Run: headless pygame with SDL's dummy video driver; simulated clock (each Clock.tick advances the game by its frame time, no real sleeping); random seed 0; keys injected as events and as key.get_pressed() state; mouse plan: one left click at the window centre at the start of phase 2, then a move to the lower-right quarter at the start of phase 3.
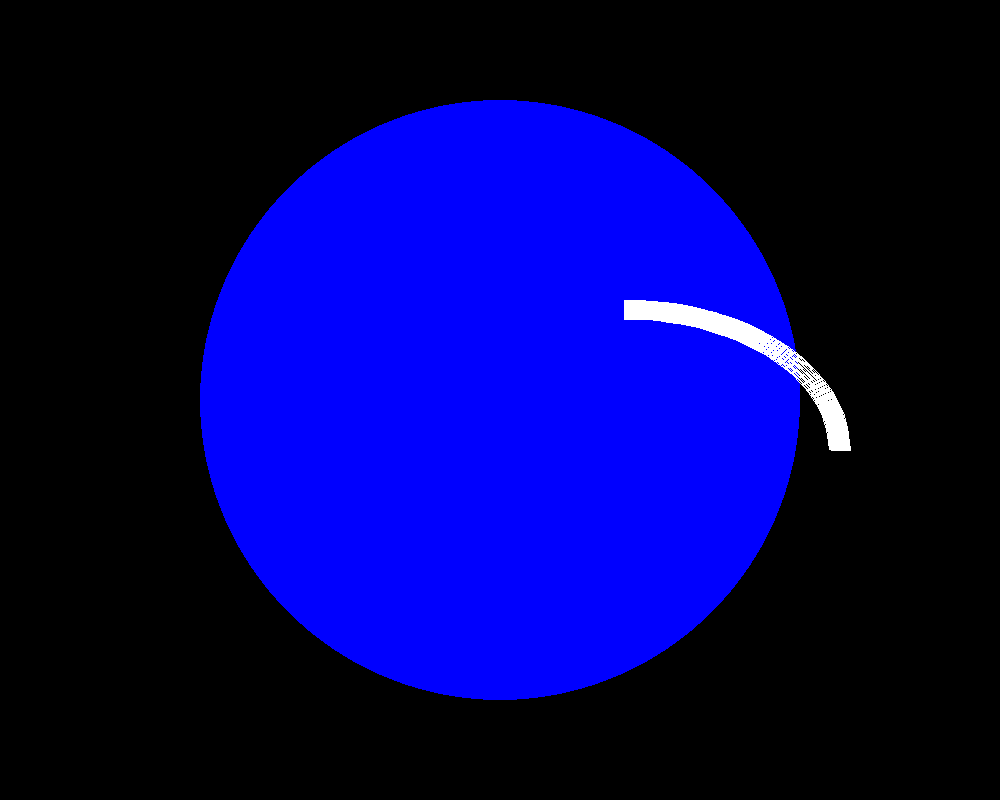
Frame 1 of 4 · flips 1–60 · no input
Frame 2 of 4 · flips 61–180 · clicked the window centre · tapped SPACE, RETURN · held RIGHT (→), D · screen unchanged from frame 1, image omitted
Frame 3 of 4 · flips 181–300 · moved the mouse to the lower-right quarter · held DOWN (↓), S · screen unchanged from frame 2, image omitted
Frame 4 of 4 · flips 301–420 · held LEFT (←), A, UP (↑), W · screen unchanged from frame 3, image omitted

The pygame program that drew these frames:

## IMPORT AND INITIALISE PYGAME
import pygame
import math
pygame.init()

## COLOURS
BLACK = (0,0,0)
BLUE = (0,0,255)
BROWN = (139,69,19)
GREEN = (0,255,0)
NOSE_BROWN = (106,64,48)
RED = (255,0,0)
SHIRT_BLUE = (0,150,150)
SKIN = (255,205,148)
PANTS_BLUE = (117,105,171)
WHITE = (255,255,255)


## SET THE WIDTH AND HEIGHT OF THE SCREEN
size = (1000,800)
screen = pygame.display.set_mode(size)

## SET THE CAPTION FOR THE GRAPHICS WINDOW
pygame.display.set_caption("Smiley Eyes")

## DEFINE ALL VARIABLES
clock = pygame.time.Clock()
done = False

## FUNCTIONS

def draw_smiley(screen, x, y, eyes):
    
    pygame.draw.circle(screen, BLUE, [500, 400], 300, 0)
    pygame.draw.arc(screen, WHITE, ((400,300),(450,300)), 0, math.pi/2, 20)
    



## MAIN PROGRAM LOOP

while not done:
    pos = pygame.mouse.get_pos()
    cursor_x = pos[0]
    cursor_y = pos[1]

#    if cursor_x - 390 > steve_x:
#        eyes = "right"
#    else:
#        eyes = "left"
#
    for event in pygame.event.get():
        if event.type == pygame.QUIT:
            done = True

#        elif event.type == pygame.KEYDOWN:
#            if event.key == pygame.K_LEFT:
#                x_speed = -3
#            elif event.key == pygame.K_RIGHT:
#                x_speed = 3
#            elif event.key == pygame.K_UP:
#                y_speed = -3
#            elif event.key == pygame.K_DOWN:
#                y_speed = 3


#        elif event.type == pygame.KEYUP:
#            if event.key == pygame.K_LEFT or event.key == pygame.K_RIGHT:
#                x_speed = 0
#            elif event.key == pygame.K_UP or event.key == pygame.K_DOWN:
#                y_speed = 0

    

    
    screen.fill(BLACK)

    draw_smiley(screen, 300, 300, 1)
    
    pygame.display.flip()

    clock.tick(60)

pygame.quit()
